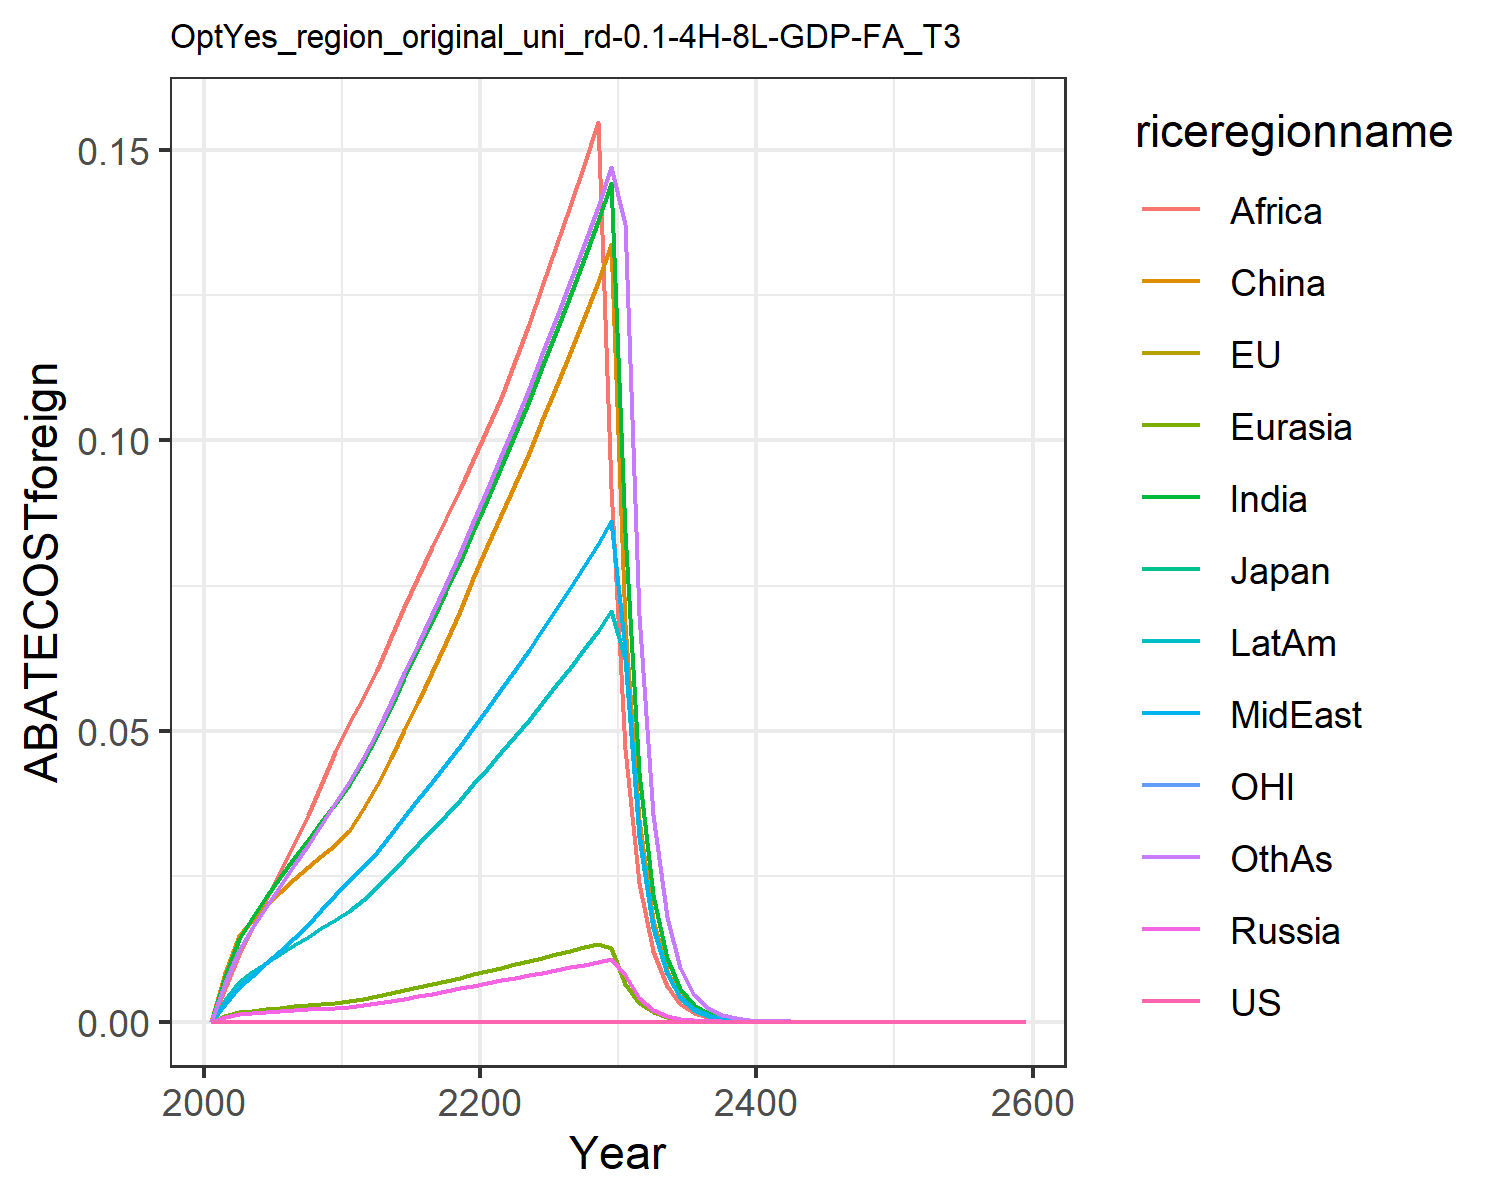

Data behind this chart, as committed beside it:
0.0, 0.0, 0.0, 0.0, 0.0, 0.0, 0.0, 0.0, 0.0, 0.0, 0.0, 0.0
0.0, 0.0, 0.0, 0.0008414, 0.0009619, 0.008463, 0.007641, 0.003045, 0.005771, 0.003764, 0.0, 0.006592
0.0, 0.0, 0.0, 0.001353, 0.001628, 0.01477, 0.01417, 0.005955, 0.01163, 0.006831, 0.0, 0.01242
0.0, 0.0, 0.0, 0.001516, 0.001908, 0.01758, 0.01789, 0.007932, 0.01603, 0.008523, 0.0, 0.01606
0.0, 0.0, 0.0, 0.00166, 0.00216, 0.01996, 0.02151, 0.01002, 0.02095, 0.0101, 0.0, 0.01975
0.0, 0.0, 0.0, 0.00182, 0.002416, 0.02225, 0.02497, 0.01216, 0.02588, 0.01163, 0.0, 0.02337
0.0, 0.0, 0.0, 0.001979, 0.002669, 0.02458, 0.02824, 0.01438, 0.0306, 0.01316, 0.0, 0.02689
0.0, 0.0, 0.0, 0.002112, 0.002894, 0.02664, 0.03133, 0.01668, 0.03549, 0.01461, 0.0, 0.03036
0.0, 0.0, 0.0, 0.002231, 0.003105, 0.02857, 0.0344, 0.01915, 0.04074, 0.01605, 0.0, 0.03391
0.0, 0.0, 0.0, 0.002335, 0.003301, 0.03037, 0.03744, 0.02178, 0.04635, 0.01747, 0.0, 0.03754
0.0, 0.0, 0.0, 0.002517, 0.00357, 0.03287, 0.04074, 0.02424, 0.0513, 0.01905, 0.0, 0.04122
0.0, 0.0, 0.0, 0.002817, 0.003963, 0.03654, 0.04471, 0.02663, 0.05572, 0.02099, 0.0, 0.04528
0.0, 0.0, 0.0, 0.003155, 0.0044, 0.04064, 0.04909, 0.02926, 0.06055, 0.02313, 0.0, 0.04975
0.0, 0.0, 0.0, 0.00355, 0.004907, 0.0454, 0.05415, 0.03229, 0.06609, 0.02561, 0.0, 0.05492
0.0, 0.0, 0.0, 0.003951, 0.005415, 0.05017, 0.05908, 0.03526, 0.07137, 0.02805, 0.0, 0.05997
0.0, 0.0, 0.0, 0.004366, 0.005931, 0.05505, 0.06401, 0.03823, 0.07651, 0.0305, 0.0, 0.06502
0.0, 0.0, 0.0, 0.004799, 0.006463, 0.06008, 0.06897, 0.04122, 0.08159, 0.033, 0.0, 0.07012
0.0, 0.0, 0.0, 0.005252, 0.007013, 0.0653, 0.07401, 0.04426, 0.08664, 0.03554, 0.0, 0.0753
0.0, 0.0, 0.0, 0.005728, 0.007582, 0.07071, 0.07912, 0.04735, 0.09167, 0.03814, 0.0, 0.08057
0.0, 0.0, 0.0, 0.006227, 0.008171, 0.07633, 0.08433, 0.05051, 0.09669, 0.04081, 0.0, 0.08594
0.0, 0.0, 0.0, 0.006696, 0.008748, 0.08184, 0.08976, 0.05377, 0.1019, 0.04354, 0.0, 0.09151
0.0, 0.0, 0.0, 0.007123, 0.009305, 0.08718, 0.09545, 0.05715, 0.1073, 0.04634, 0.0, 0.09729
0.0, 0.0, 0.0, 0.007545, 0.009855, 0.09247, 0.1011, 0.06049, 0.1136, 0.04911, 0.0, 0.103
0.0, 0.0, 0.0, 0.007978, 0.01042, 0.09789, 0.1068, 0.0639, 0.12, 0.05195, 0.0, 0.1088
0.0, 0.0, 0.0, 0.00842, 0.01099, 0.1035, 0.1127, 0.06738, 0.1266, 0.05486, 0.0, 0.1148
0.0, 0.0, 0.0, 0.008872, 0.01158, 0.1092, 0.1187, 0.07095, 0.1334, 0.05783, 0.0, 0.1209
0.0, 0.0, 0.0, 0.009337, 0.01219, 0.115, 0.1248, 0.0746, 0.1403, 0.06089, 0.0, 0.1272
0.0, 0.0, 0.0, 0.009814, 0.01281, 0.1211, 0.1311, 0.07834, 0.1474, 0.06403, 0.0, 0.1336
0.0, 0.0, 0.0, 0.01031, 0.01345, 0.1273, 0.1376, 0.0822, 0.1547, 0.06727, 0.0, 0.1402
0.0, 0.0, 0.0, 0.01081, 0.0126, 0.1337, 0.1443, 0.08616, 0.09177, 0.07061, 0.0, 0.147
0.0, 0.0, 0.0, 0.008053, 0.00641, 0.06846, 0.08417, 0.06405, 0.04683, 0.06245, 0.0, 0.1372
0.0, 0.0, 0.0, 0.004079, 0.003251, 0.03463, 0.04282, 0.03246, 0.02383, 0.03174, 0.0, 0.06991
0.0, 0.0, 0.0, 0.002064, 0.001647, 0.0175, 0.02175, 0.01643, 0.0121, 0.01611, 0.0, 0.03556
0.0, 0.0, 0.0, 0.001044, 0.0008337, 0.008834, 0.01104, 0.008313, 0.006143, 0.00817, 0.0, 0.01807
0.0, 0.0, 0.0, 0.0005275, 0.0004218, 0.004459, 0.005597, 0.004203, 0.003115, 0.00414, 0.0, 0.009171
0.0, 0.0, 0.0, 0.0002665, 0.0002133, 0.00225, 0.002836, 0.002124, 0.001578, 0.002096, 0.0, 0.004651
0.0, 0.0, 0.0, 0.0001346, 0.0001078, 0.001135, 0.001436, 0.001073, 0.0007992, 0.001061, 0.0, 0.002357
0.0, 0.0, 0.0, 6.797637460495742e-5, 5.4497438753905925e-5, 0.0005722, 0.0007271, 0.0005422, 0.0004045, 0.0005368, 0.0, 0.001194
0.0, 0.0, 0.0, 3.4321199123803504e-5, 2.7534644242490052e-5, 0.0002885, 0.0003679, 0.0002738, 0.0002046, 0.0002715, 0.0, 0.0006044
0.0, 0.0, 0.0, 1.7325817938444153e-5, 1.3908494125890366e-5, 0.0001455, 0.0001861, 0.0001383, 0.0001035, 0.0001373, 0.0, 0.0003058
0.0, 0.0, 0.0, 8.745003714368863e-6, 7.024071982662575e-6, 7.332588454362866e-5, 9.407641273122875e-5, 6.980101693173922e-5, 5.230446241024753e-5, 6.937272049956485e-5, 0.0, 0.0001547
0.0, 0.0, 0.0, 4.413345658721901e-6, 3.546625516491823e-6, 3.695738943008473e-5, 4.754953290780725e-5, 3.523147273172363e-5, 2.643050194896621e-5, 3.5052561884726907e-5, 0.0, 7.818390960504518e-5
0.0, 0.0, 0.0, 2.227016103813176e-6, 1.7904714892197998e-6, 1.8625079861570284e-5, 2.4026393906217096e-5, 1.778012598337914e-5, 1.335182281200225e-5, 1.7707013156522938e-5, 0.0, 3.951188006042969e-5
0.0, 0.0, 0.0, 1.1236506417856088e-6, 9.03758522502252e-7, 9.385392193372736e-6, 1.2137238606025167e-5, 8.971812355691419e-6, 6.743062176702454e-6, 8.94284573035596e-6, 0.0, 1.9961784298060237e-5
0.0, 0.0, 0.0, 5.668867197306894e-7, 4.5611754535396763e-7, 4.728987448178986e-6, 6.129866476805763e-6, 4.526603830422573e-6, 3.404605998469789e-6, 4.51565059051525e-6, 0.0, 1.0081980315142917e-5
0.0, 0.0, 0.0, 2.859712188315188e-7, 2.3016873301073165e-7, 2.3825880491220126e-6, 3.095221514251654e-6, 2.2835830723734e-6, 1.7186209806153517e-6, 2.2797509914698343e-6, 0.0, 5.090720660931632e-6
0.0, 0.0, 0.0, 1.4424908459234972e-7, 1.1613584287156212e-7, 1.2003228317094323e-6, 1.5626108838574187e-6, 1.1519078265355346e-6, 8.673738589823812e-7, 1.1507592819098418e-6, 0.0, 2.569866302489842e-6
0.0, 0.0, 0.0, 7.27564971219978e-8, 5.859240724929235e-8, 6.046699951045606e-7, 7.88744357692631e-7, 5.810042960611868e-7, 4.376772796086478e-7, 5.807889005977233e-7, 0.0, 1.2970283278913753e-6
0.0, 0.0, 0.0, 3.66945395461984e-8, 2.955805019860677e-8, 3.045879145841655e-7, 3.9806604995623183e-7, 2.930254723114012e-7, 2.2081611925056046e-7, 2.9308593300396555e-7, 0.0, 6.544928760380778e-7
0.0, 0.0, 0.0, 1.8505666735793314e-8, 1.4909856077660464e-8, 1.534204372663916e-7, 2.008694576743782e-7, 1.4777439142802724e-7, 1.1138931448915003e-7, 1.4788359143780642e-7, 0.0, 3.3020596113579685e-7
0.0, 0.0, 0.0, 9.332201381949573e-9, 7.520346159775295e-9, 7.727379498036001e-8, 1.0134874575168102e-7, 7.4518446627293e-8, 5.618216722922942e-8, 7.461022004762208e-8, 0.0, 1.6656993960984035e-7
0.0, 0.0, 0.0, 4.705889745593026e-9, 3.792905953764561e-9, 3.891900375159069e-8, 5.1129764774149004e-8, 3.757525703579115e-8, 2.8333566406808823e-8, 3.76386863252488e-8, 0.0, 8.401301810972426e-8
0.0, 0.0, 0.0, 2.372901324947014e-9, 1.9128417015037076e-9, 1.960078309583063e-8, 2.5791991972081428e-8, 1.8945940181453053e-8, 1.4287519835973828e-8, 1.8985955182346418e-8, 0.0, 4.2368262602141055e-8
0.0, 0.0, 0.0, 1.1964642130701606e-9, 9.646311500964037e-10, 9.871178018608166e-9, 1.30093595359933e-8, 9.552315165544848e-9, 7.203936049871465e-9, 9.576260795927776e-9, 0.0, 2.1364076872696983e-8
0.0, 0.0, 0.0, 6.032585702386848e-10, 4.86430907975523e-10, 4.971069842754074e-9, 6.561312759069016e-9, 4.815944066502771e-9, 3.631987589936328e-9, 4.829790643978084e-9, 0.0, 1.0771639219785715e-8
0.0, 0.0, 0.0, 3.041533033404811e-10, 2.452792362330249e-10, 2.5033259027655814e-9, 3.3089700097526542e-9, 2.4279311815308754e-9, 1.830981974463626e-9, 2.4357486067065736e-9, 0.0, 5.430476921895057e-9
0.0, 0.0, 0.0, 1.5334449259786215e-10, 1.2367504114429807e-10, 1.260586846879657e-9, 1.6686502850004528e-9, 1.2239822517292426e-9, 9.229800738891974e-10, 1.2283189050597646e-9, 0.0, 2.7375152602622244e-9
0.0, 0.0, 0.0, 7.730928713933475e-11, 6.235721764300258e-11, 6.347710155878053e-10, 8.414165681321109e-10, 6.170199145182333e-10, 4.6523473775868374e-10, 6.193936746705657e-10, 0.0, 1.3798791289161083e-9
0.0, 0.0, 0.0, 3.897481962028732e-11, 3.14395519840583e-11, 3.196327924677503e-10, 4.242604853600763e-10, 3.1103546864587636e-10, 2.344910178079843e-10, 3.1232126666476557e-10, 0.0, 6.954960045778635e-10
0.0, 0.0, 0.0, 1.964837026589976e-11, 1.58508421776744e-11, 1.6094459107574083e-10, 2.1391055282988347e-10, 1.5678646085959935e-10, 1.1818354240881614e-10, 1.574771342222873e-10, 0.0, 3.5052596790836574e-10
